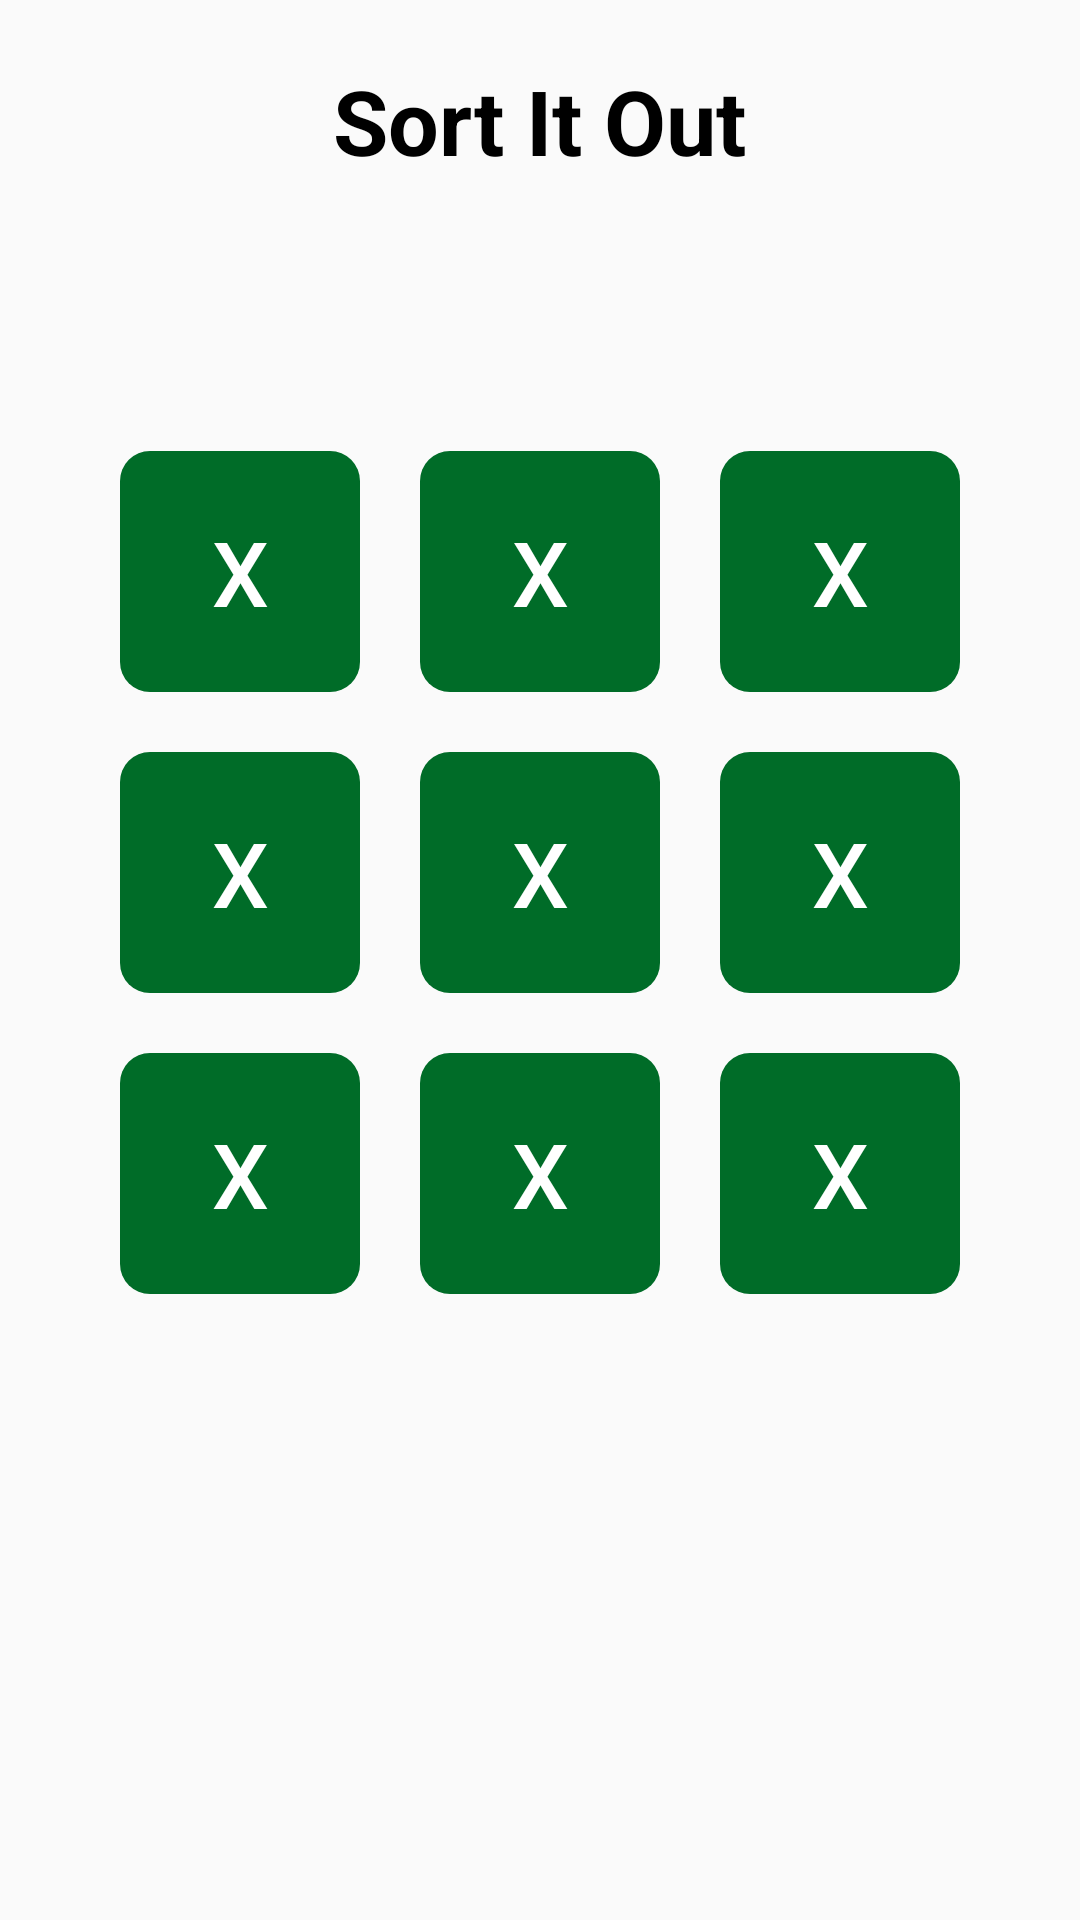

Here is an Android app screen rendered from its layout file. Give the layout XML and the strings, colors and styles it references.
<!-- AndroidManifest.xml: application theme Theme.Utsmpr -->
<!-- res/layout/fragment_sort_it_out.xml -->
<?xml version="1.0" encoding="utf-8"?>
<androidx.constraintlayout.widget.ConstraintLayout xmlns:android="http://schemas.android.com/apk/res/android"
    xmlns:app="http://schemas.android.com/apk/res-auto"
    xmlns:tools="http://schemas.android.com/tools"
    android:layout_width="match_parent"
    android:layout_height="match_parent"
    tools:context=".fragment.SortItOutFragment">

    <TextView
        android:id="@+id/textView"
        android:layout_width="wrap_content"
        android:layout_height="wrap_content"
        android:text="Sort It Out"
        android:layout_marginTop="20dp"
        android:textColor="@color/black"
        android:textSize="30sp"
        android:textStyle="bold"
        app:layout_constraintEnd_toEndOf="parent"
        app:layout_constraintStart_toStartOf="parent"
        app:layout_constraintTop_toTopOf="parent" />

    <LinearLayout
        android:id="@+id/linear_layout"
        android:layout_width="wrap_content"
        android:layout_height="wrap_content"
        android:layout_marginTop="80dp"
        android:orientation="vertical"
        app:layout_constraintEnd_toEndOf="parent"
        app:layout_constraintStart_toStartOf="parent"
        app:layout_constraintTop_toBottomOf="@+id/textView">

        <LinearLayout
            android:layout_width="wrap_content"
            android:layout_height="wrap_content"
            android:orientation="horizontal">

            <Button
                android:id="@+id/angka1"
                style="?android:attr/buttonBarButtonStyle"
                android:layout_width="80dp"
                android:layout_height="wrap_content"
                android:layout_margin="10dp"
                android:background="@drawable/bg_button"
                android:padding="20dp"
                android:text="X"
                android:textColor="@color/white"
                android:textSize="30sp"
                tools:ignore="DuplicateSpeakableTextCheck" />

            <Button
                android:id="@+id/angka2"
                android:layout_width="80dp"
                android:layout_height="wrap_content"
                android:layout_margin="10dp"
                android:background="@drawable/bg_button"
                android:padding="20dp"
                android:text="X"
                android:textColor="@color/white"
                android:textSize="30sp"
                style="?android:attr/buttonBarButtonStyle" />

            <Button
                android:id="@+id/angka3"
                android:layout_width="80dp"
                android:layout_height="wrap_content"
                android:layout_margin="10dp"
                android:background="@drawable/bg_button"
                android:padding="20dp"
                android:text="X"
                android:textColor="@color/white"
                android:textSize="30sp"
                style="?android:attr/buttonBarButtonStyle" />

        </LinearLayout>

        <LinearLayout
            android:layout_width="wrap_content"
            android:layout_height="wrap_content"
            android:orientation="horizontal">

            <Button
                android:id="@+id/angka4"
                android:layout_width="80dp"
                android:layout_height="wrap_content"
                android:layout_margin="10dp"
                android:background="@drawable/bg_button"
                android:padding="20dp"
                android:text="X"
                android:textColor="@color/white"
                android:textSize="30sp"
                style="?android:attr/buttonBarButtonStyle" />

            <Button
                android:id="@+id/angka5"
                android:layout_width="80dp"
                android:layout_height="wrap_content"
                android:layout_margin="10dp"
                android:background="@drawable/bg_button"
                android:padding="20dp"
                android:text="X"
                android:textColor="@color/white"
                android:textSize="30sp"
                style="?android:attr/buttonBarButtonStyle" />

            <Button
                android:id="@+id/angka6"
                android:layout_width="80dp"
                android:layout_height="wrap_content"
                android:layout_margin="10dp"
                android:background="@drawable/bg_button"
                android:padding="20dp"
                android:text="X"
                android:textColor="@color/white"
                android:textSize="30sp"
                style="?android:attr/buttonBarButtonStyle" />

        </LinearLayout>

        <LinearLayout
            android:layout_width="wrap_content"
            android:layout_height="wrap_content"
            android:orientation="horizontal">

            <Button
                android:id="@+id/angka7"
                android:layout_width="80dp"
                android:layout_height="wrap_content"
                android:layout_margin="10dp"
                android:background="@drawable/bg_button"
                android:padding="20dp"
                android:text="X"
                android:textColor="@color/white"
                android:textSize="30sp"
                style="?android:attr/buttonBarButtonStyle" />

            <Button
                android:id="@+id/angka8"
                android:layout_width="80dp"
                android:layout_height="wrap_content"
                android:layout_margin="10dp"
                android:background="@drawable/bg_button"
                android:padding="20dp"
                android:text="X"
                android:textColor="@color/white"
                android:textSize="30sp"
                style="?android:attr/buttonBarButtonStyle" />

            <Button
                android:id="@+id/angka9"
                android:layout_width="80dp"
                android:layout_height="wrap_content"
                android:layout_margin="10dp"
                android:background="@drawable/bg_button"
                android:padding="20dp"
                android:text="X"
                android:textColor="@color/white"
                android:textSize="30sp"
                style="?android:attr/buttonBarButtonStyle" />

        </LinearLayout>

    </LinearLayout>

</androidx.constraintlayout.widget.ConstraintLayout>
<!-- resources referenced by this layout -->
<resources>
  <color name="black">#FF000000</color>
  <color name="white">#FFFFFFFF</color>
  <!-- drawable bg_button (drawable) -->
  <?xml version="1.0" encoding="UTF-8"?>
  <shape xmlns:android="http://schemas.android.com/apk/res/android">
      <solid android:color="@color/primaryDarkColor"/>
      <corners android:radius="10dp"/>
  </shape>
  <style name="Theme.Utsmpr" parent="Theme.AppCompat.DayNight.NoActionBar">
          
          <item name="colorPrimary">@color/purple_500</item>
          <item name="colorPrimaryVariant">@color/purple_700</item>
          <item name="colorOnPrimary">@color/white</item>
          
          <item name="colorSecondary">@color/teal_200</item>
          <item name="colorSecondaryVariant">@color/teal_700</item>
          <item name="colorOnSecondary">@color/black</item>
          
          <item name="android:statusBarColor">@color/primaryDarkColor</item>
          
      </style>
  <color name="primaryDarkColor">#006C28</color>
  <color name="purple_500">#FF6200EE</color>
  <color name="purple_700">#FF3700B3</color>
  <color name="teal_200">#FF03DAC5</color>
  <color name="teal_700">#FF018786</color>
</resources>
